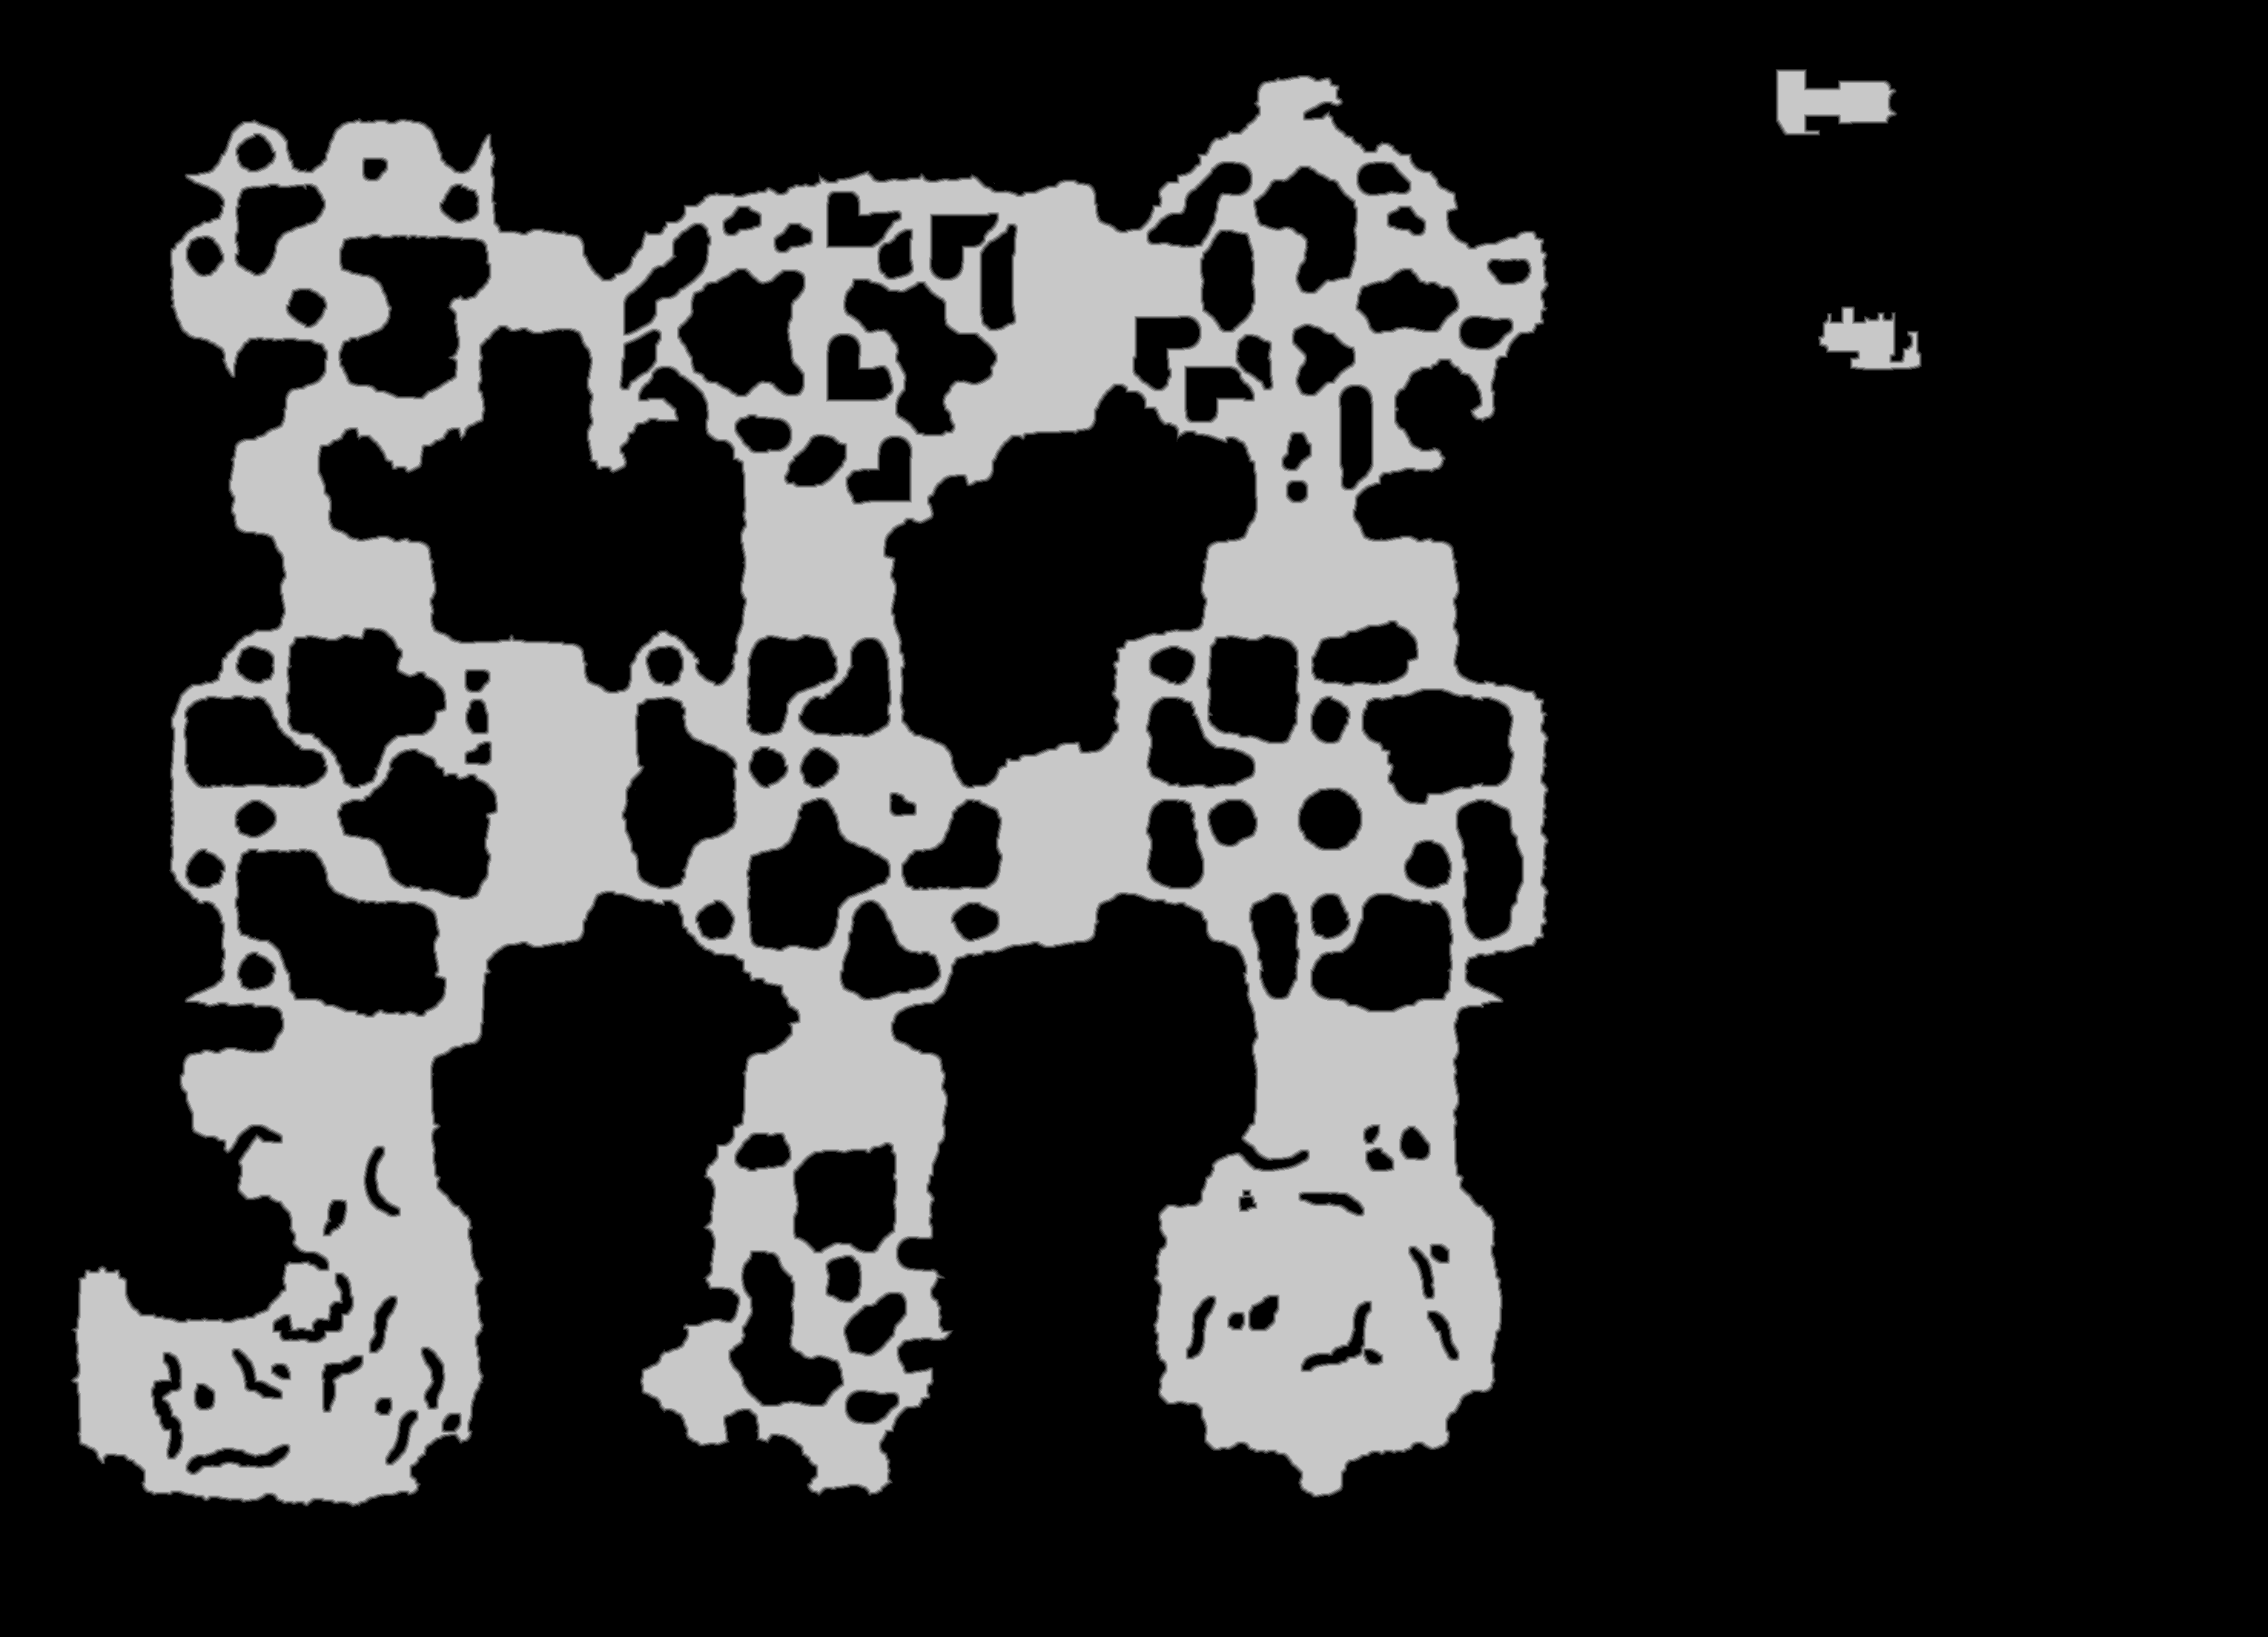

Values plotted in this chart, from the file beside it:
source	tdt_hull melee
truth	truth_5c76ae6b3f0.tsv
width	3059
height	2208
nibble	0	5122736
nibble	1	60705
nibble	2	61209
nibble	3	61516
nibble	4	61934
nibble	5	1386172
